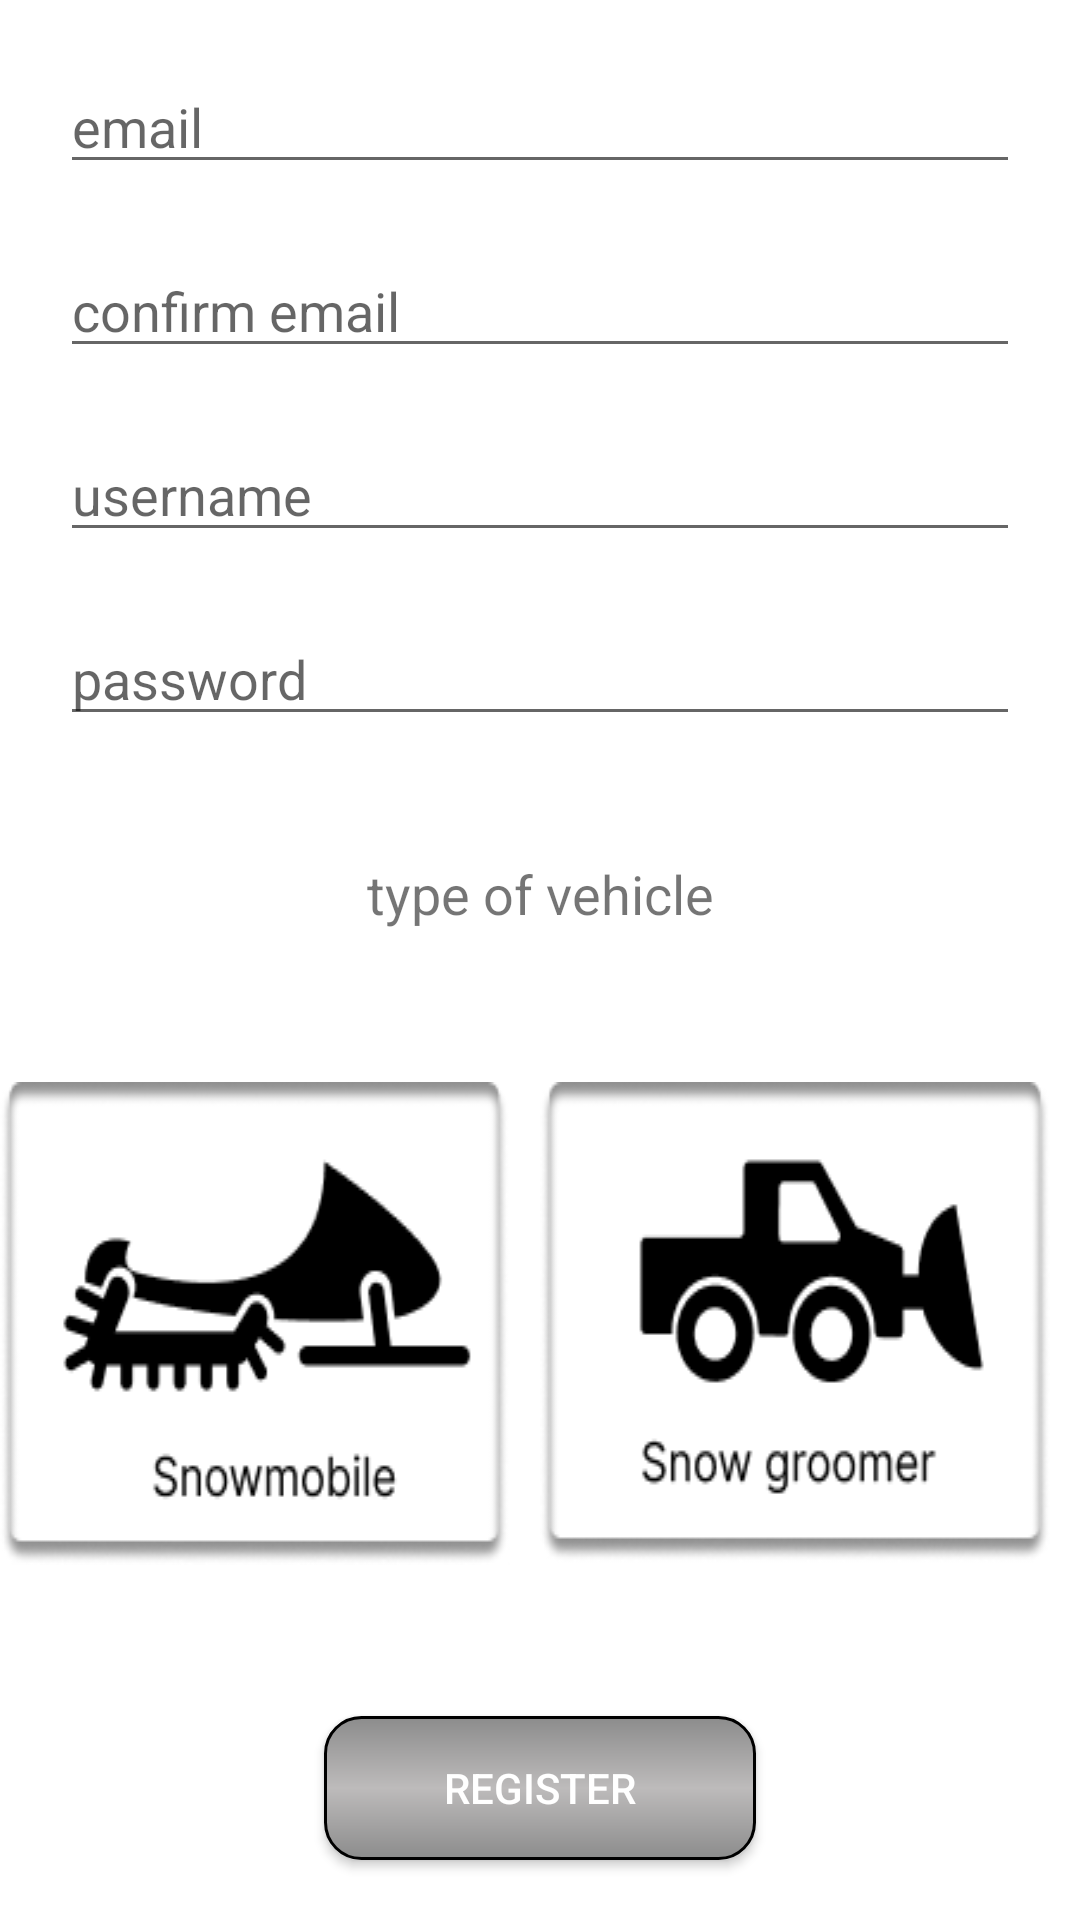

The Android layout XML behind this screen, and the referenced resources:
<!-- AndroidManifest.xml: application theme Theme.Tampparit -->
<!-- res/layout/activity_register.xml -->
<?xml version="1.0" encoding="utf-8"?>
<androidx.constraintlayout.widget.ConstraintLayout xmlns:android="http://schemas.android.com/apk/res/android"
    android:layout_width="match_parent"
    android:layout_height="match_parent"
    xmlns:app="http://schemas.android.com/apk/res-auto">
<EditText
    android:id="@+id/email_tf"
    app:layout_constraintStart_toStartOf="parent"
    app:layout_constraintEnd_toEndOf="parent"
    app:layout_constraintTop_toTopOf="parent"
    android:hint="email"
    android:layout_width="0dp"
    android:layout_margin="20dp"
    android:layout_height="wrap_content"/>
    <EditText
        android:id="@+id/confirm_email_tf"
        app:layout_constraintStart_toStartOf="parent"
        app:layout_constraintEnd_toEndOf="parent"
        app:layout_constraintTop_toBottomOf="@id/email_tf"
        android:hint="confirm email"
        android:layout_width="0dp"
        android:layout_margin="20dp"
        android:layout_height="wrap_content"/>
    <EditText
        android:id="@+id/username_tf"
        app:layout_constraintStart_toStartOf="parent"
        app:layout_constraintEnd_toEndOf="parent"
        app:layout_constraintTop_toBottomOf="@+id/confirm_email_tf"
        android:hint="username"
        android:layout_width="0dp"
        android:layout_margin="20dp"
        android:layout_height="wrap_content"/>
    <EditText
        android:id="@+id/password_tf"
        android:layout_width="0dp"

        android:layout_margin="20dp"
        app:layout_constraintStart_toStartOf="parent"
        app:layout_constraintEnd_toEndOf="parent"
        app:layout_constraintTop_toBottomOf="@+id/username_tf"
        android:hint="password"
        android:inputType="textPassword"
        android:layout_height="wrap_content"/>

   <TextView
       app:layout_constraintBottom_toTopOf="@id/type_two_button"
       android:id="@+id/type_of_vehicle_text_view"
       android:layout_width="wrap_content"
       android:layout_height="wrap_content"
       app:layout_constraintStart_toStartOf="parent"
       app:layout_constraintEnd_toEndOf="parent"
       app:layout_constraintTop_toBottomOf="@+id/password_tf"
       android:text="type of vehicle"
       android:textSize="18sp"/>
    <androidx.appcompat.widget.AppCompatButton
        android:id="@+id/type_one_button"
        android:layout_width="0dp"
        android:background="@drawable/jet_ski"
        app:layout_constraintBottom_toTopOf="@id/button_register"
        android:layout_height="wrap_content"
        app:layout_constraintEnd_toStartOf="@id/type_two_button"
        app:layout_constraintStart_toStartOf="parent"
        app:layout_constraintTop_toBottomOf="@id/type_of_vehicle_text_view"/>
        <androidx.appcompat.widget.AppCompatButton
            android:id="@+id/type_two_button"
            android:layout_width="0dp"
            android:background="@drawable/snow_groom"
            android:layout_height="wrap_content"
            app:layout_constraintStart_toEndOf="@id/type_one_button"
            app:layout_constraintBottom_toTopOf="@+id/button_register"
            app:layout_constraintEnd_toEndOf="parent"
            android:layout_margin="10dp"
            app:layout_constraintTop_toBottomOf="@id/type_of_vehicle_text_view"/>
    <androidx.appcompat.widget.AppCompatButton
        android:text="Register"
        app:layout_constraintWidth_percent="0.4"
        app:layout_constraintStart_toStartOf="parent"
        app:layout_constraintEnd_toEndOf="parent"
        app:layout_constraintBottom_toBottomOf="parent"
        android:textColor="@color/white"
        android:background="@drawable/round_gray_background"
        android:id="@+id/button_register"
        android:layout_marginBottom="20dp"
        android:layout_width="0dp"
        android:layout_height="wrap_content"/>
</androidx.constraintlayout.widget.ConstraintLayout>
<!-- resources referenced by this layout -->
<resources>
  <color name="white">#FFFFFFFF</color>
  <!-- drawable jet_ski: png bitmap (drawable, 11743 bytes) -->
  <!-- drawable round_gray_background (drawable) -->
  <shape
  xmlns:android="http://schemas.android.com/apk/res/android"
  android:shape="rectangle">
  <gradient
      android:startColor="#8C8C8C"
      android:centerColor="#bdbbbb"
      android:endColor="#8C8C8C"
      android:angle="90"/>
  <corners android:radius="12dp"/>
      <stroke
          android:width="1dp"
          android:color="@android:color/black"/>
  </shape>
  <!-- drawable snow_groom: png bitmap (drawable, 11569 bytes) -->
  <style name="Theme.Tampparit" parent="Theme.MaterialComponents.DayNight.NoActionBar">
          
          <item name="colorPrimary">@color/purple_500</item>
          <item name="colorPrimaryVariant">@color/purple_700</item>
          <item name="colorOnPrimary">@color/white</item>
          
          <item name="colorSecondary">@color/teal_200</item>
          <item name="colorSecondaryVariant">@color/teal_700</item>
          <item name="colorOnSecondary">@color/black</item>
          
          <item name="android:statusBarColor">?attr/colorPrimaryVariant</item>
          
      </style>
  <color name="purple_500">#FF6200EE</color>
  <color name="purple_700">#FF3700B3</color>
  <color name="teal_200">#FF03DAC5</color>
  <color name="teal_700">#FF018786</color>
  <color name="black">#FF000000</color>
</resources>
